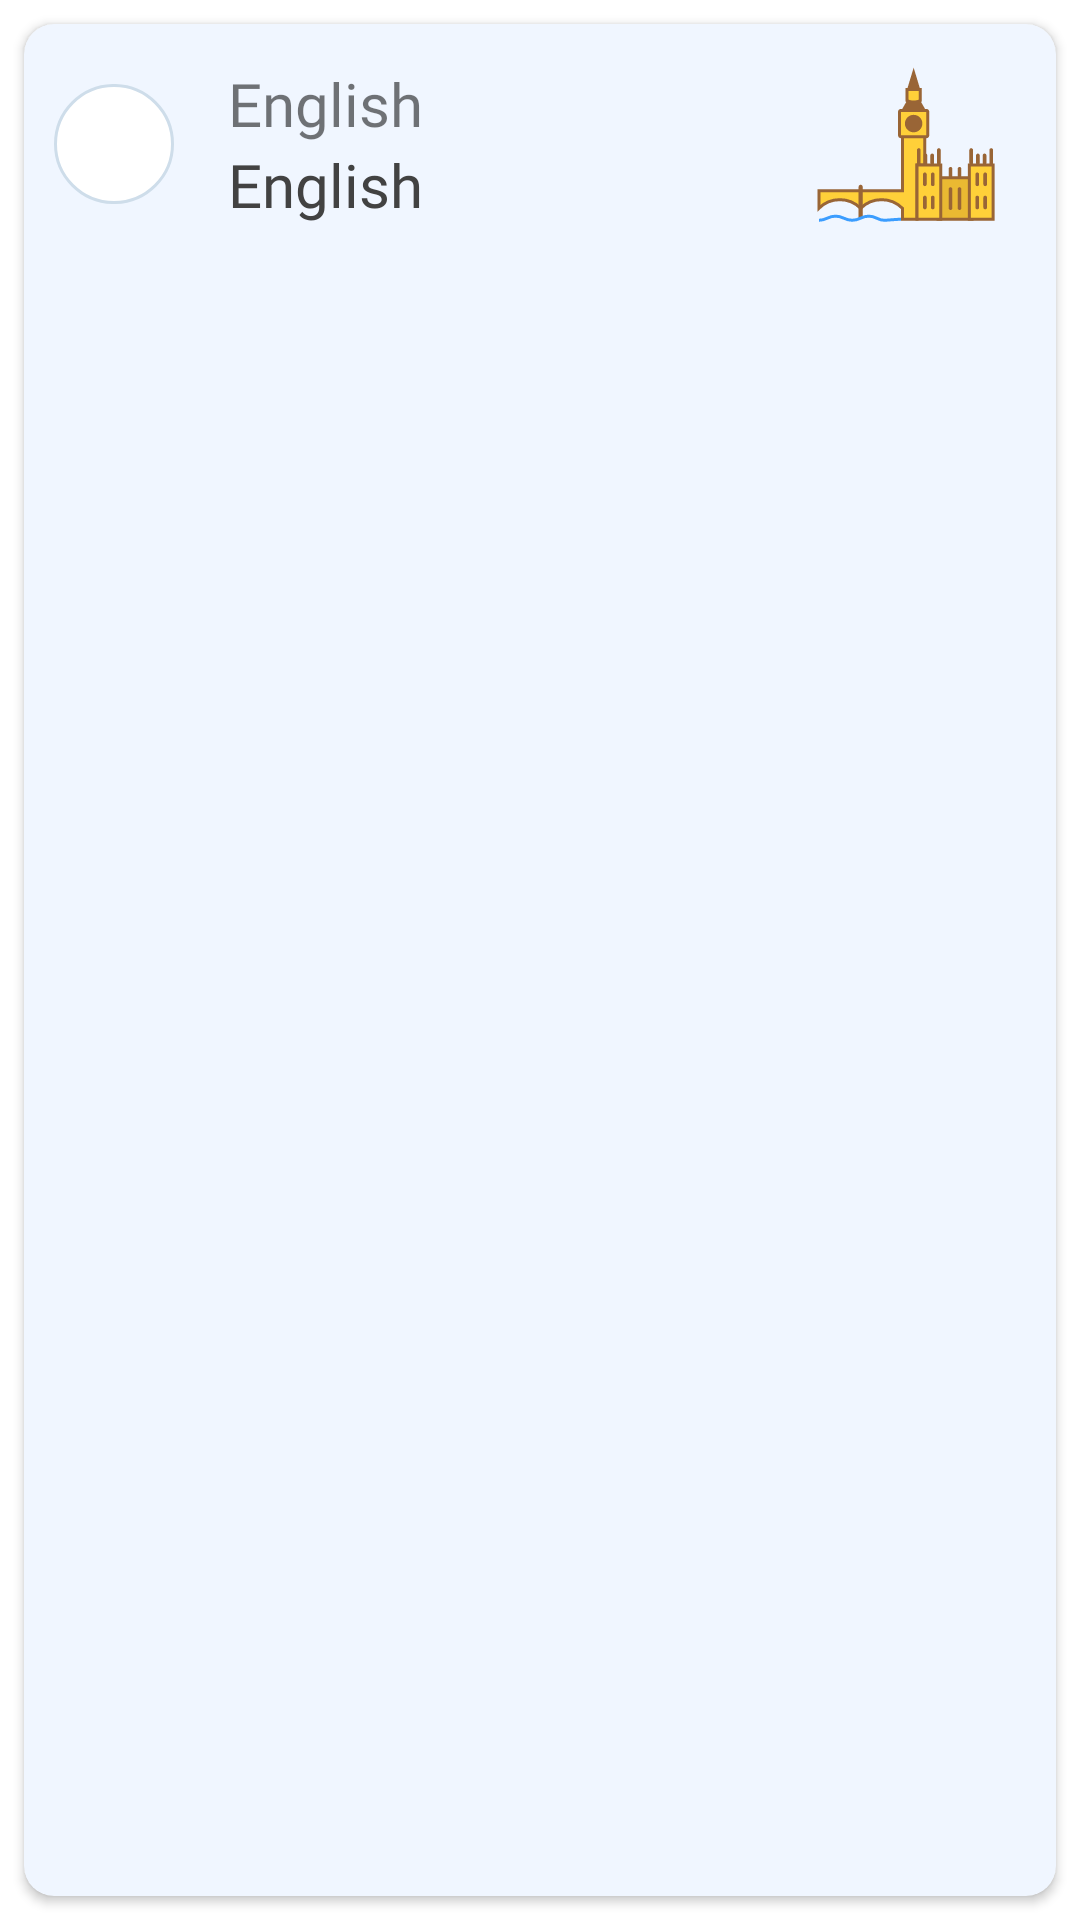

Layout XML and referenced resources for this Android screen:
<!-- AndroidManifest.xml: application theme Theme.ESPOnBoarding -->
<!-- res/layout/choose_language.xml -->
<?xml version="1.0" encoding="UTF-8"?>
<layout xmlns:android="http://schemas.android.com/apk/res/android"
    xmlns:app="http://schemas.android.com/apk/res-auto"
    xmlns:tools="http://schemas.android.com/tools">

    <data>

    </data>


    <androidx.constraintlayout.widget.ConstraintLayout
        android:id="@+id/cont_Select_language"
        android:layout_width="match_parent"
        android:layout_height="wrap_content">

        <androidx.cardview.widget.CardView
            android:id="@+id/card_language"
            android:layout_width="match_parent"
            android:layout_height="match_parent"
            android:layout_margin="@dimen/_8DP"
            app:cardBackgroundColor="@color/blue_FF"
            app:cardCornerRadius="@dimen/_10DP"
            app:layout_constraintBottom_toBottomOf="parent"
            app:layout_constraintEnd_toEndOf="parent"
            app:layout_constraintTop_toTopOf="parent">

            <androidx.constraintlayout.widget.ConstraintLayout
                android:layout_width="match_parent"
                android:layout_height="wrap_content"
                android:paddingVertical="@dimen/_10DP">

                <androidx.appcompat.widget.AppCompatImageView
                    android:id="@+id/radio_btn"
                    android:layout_width="wrap_content"
                    android:layout_height="wrap_content"
                    android:layout_margin="@dimen/_10DP"
                    android:src="@drawable/language_unselect"
                    app:layout_constraintBottom_toBottomOf="parent"
                    app:layout_constraintStart_toStartOf="parent"
                    app:layout_constraintTop_toTopOf="parent" />

                

                <androidx.appcompat.widget.AppCompatTextView
                    android:id="@+id/tvLang1"
                    android:layout_width="wrap_content"
                    android:layout_height="wrap_content"
                    android:layout_marginStart="@dimen/_18DP"
                    android:fontFamily="@font/roboto_medium"
                    android:maxLines="1"
                    android:text="@string/English"
                    android:textSize="@dimen/_20SP"
                    app:layout_constraintBottom_toTopOf="@+id/tvLang2"
                    app:layout_constraintStart_toEndOf="@id/radio_btn"
                    app:layout_constraintTop_toTopOf="parent"
                    app:layout_constraintVertical_chainStyle="packed" />

                <androidx.appcompat.widget.AppCompatTextView
                    android:id="@+id/tvLang2"
                    android:layout_width="wrap_content"
                    android:layout_height="wrap_content"
                    android:fontFamily="@font/roboto_medium"
                    android:maxLines="1"
                    android:text="@string/English"
                    android:textColor="@color/text_color_black1"
                    android:textSize="@dimen/_20SP"
                    app:layout_constraintBottom_toBottomOf="parent"
                    app:layout_constraintStart_toStartOf="@id/tvLang1"
                    app:layout_constraintTop_toBottomOf="@+id/tvLang1" />

                <androidx.appcompat.widget.AppCompatImageView
                    android:id="@+id/iv_lang"
                    android:layout_width="@dimen/_60DP"
                    android:layout_height="wrap_content"
                    android:layout_marginEnd="@dimen/_20DP"
                    android:foregroundGravity="center"
                    android:src="@drawable/english_icon"
                    app:layout_constraintBottom_toBottomOf="parent"
                    app:layout_constraintEnd_toEndOf="parent"
                    app:layout_constraintTop_toTopOf="parent" />

            </androidx.constraintlayout.widget.ConstraintLayout>

        </androidx.cardview.widget.CardView>


    </androidx.constraintlayout.widget.ConstraintLayout>

</layout>
<!-- resources referenced by this layout -->
<resources>
  <color name="blue">#4969B7</color>
  <color name="blue_FF">#F0F6FF</color>
  <color name="text_color_black1">#424242</color>
  <dimen name="_10DP">10dp</dimen>
  <dimen name="_18DP">18dp</dimen>
  <dimen name="_20DP">20dp</dimen>
  <dimen name="_20SP">20sp</dimen>
  <dimen name="_60DP">60dp</dimen>
  <dimen name="_8DP">8dp</dimen>
  <!-- drawable english_icon: vector/xml drawable (drawable, 7248 chars, omitted) -->
  <!-- drawable language_unselect (drawable) -->
  <vector xmlns:android="http://schemas.android.com/apk/res/android"
      android:width="40dp"
      android:height="40dp"
      android:viewportWidth="40"
      android:viewportHeight="40">
      <path
          android:strokeWidth="1"
          android:pathData="M20,20m-19.5,0a19.5,19.5 0,1 1,39 0a19.5,19.5 0,1 1,-39 0"
          android:fillColor="#ffffff"
          android:strokeColor="#CEDDEA"/>
  </vector>
  <string name="English">English</string>
  <style name="Theme.ESPOnBoarding" parent="Theme.MaterialComponents.Light.NoActionBar">
          
          <item name="android:forceDarkAllowed" tools:targetApi="q">false</item>
  
          <item name="colorPrimary">@color/purple_500</item>
  
          <item name="colorPrimaryVariant">@color/purple_700</item>
          <item name="colorOnPrimary">@color/white</item>
  
          
          <item name="colorSecondary">@color/teal_200</item>
          <item name="colorSecondaryVariant">@color/teal_700</item>
          <item name="colorOnSecondary">@color/black</item>
          
  
  
             <item name="android:windowFullscreen">false</item>
          <item name="windowNoTitle">true</item>
          <item name="colorPrimaryDark">@color/light_grey_ec</item>
  
          
          <item name="android:windowLightStatusBar">true</item>
  
      </style>
  <color name="purple_500">#FF6200EE</color>
  <color name="purple_700">#FF3700B3</color>
  <color name="white">#FFFFFF</color>
  <color name="teal_200">#FF03DAC5</color>
  <color name="teal_700">#FF018786</color>
  <color name="black">#000000</color>
  <color name="light_grey_ec">#E6EEFC</color>
</resources>
